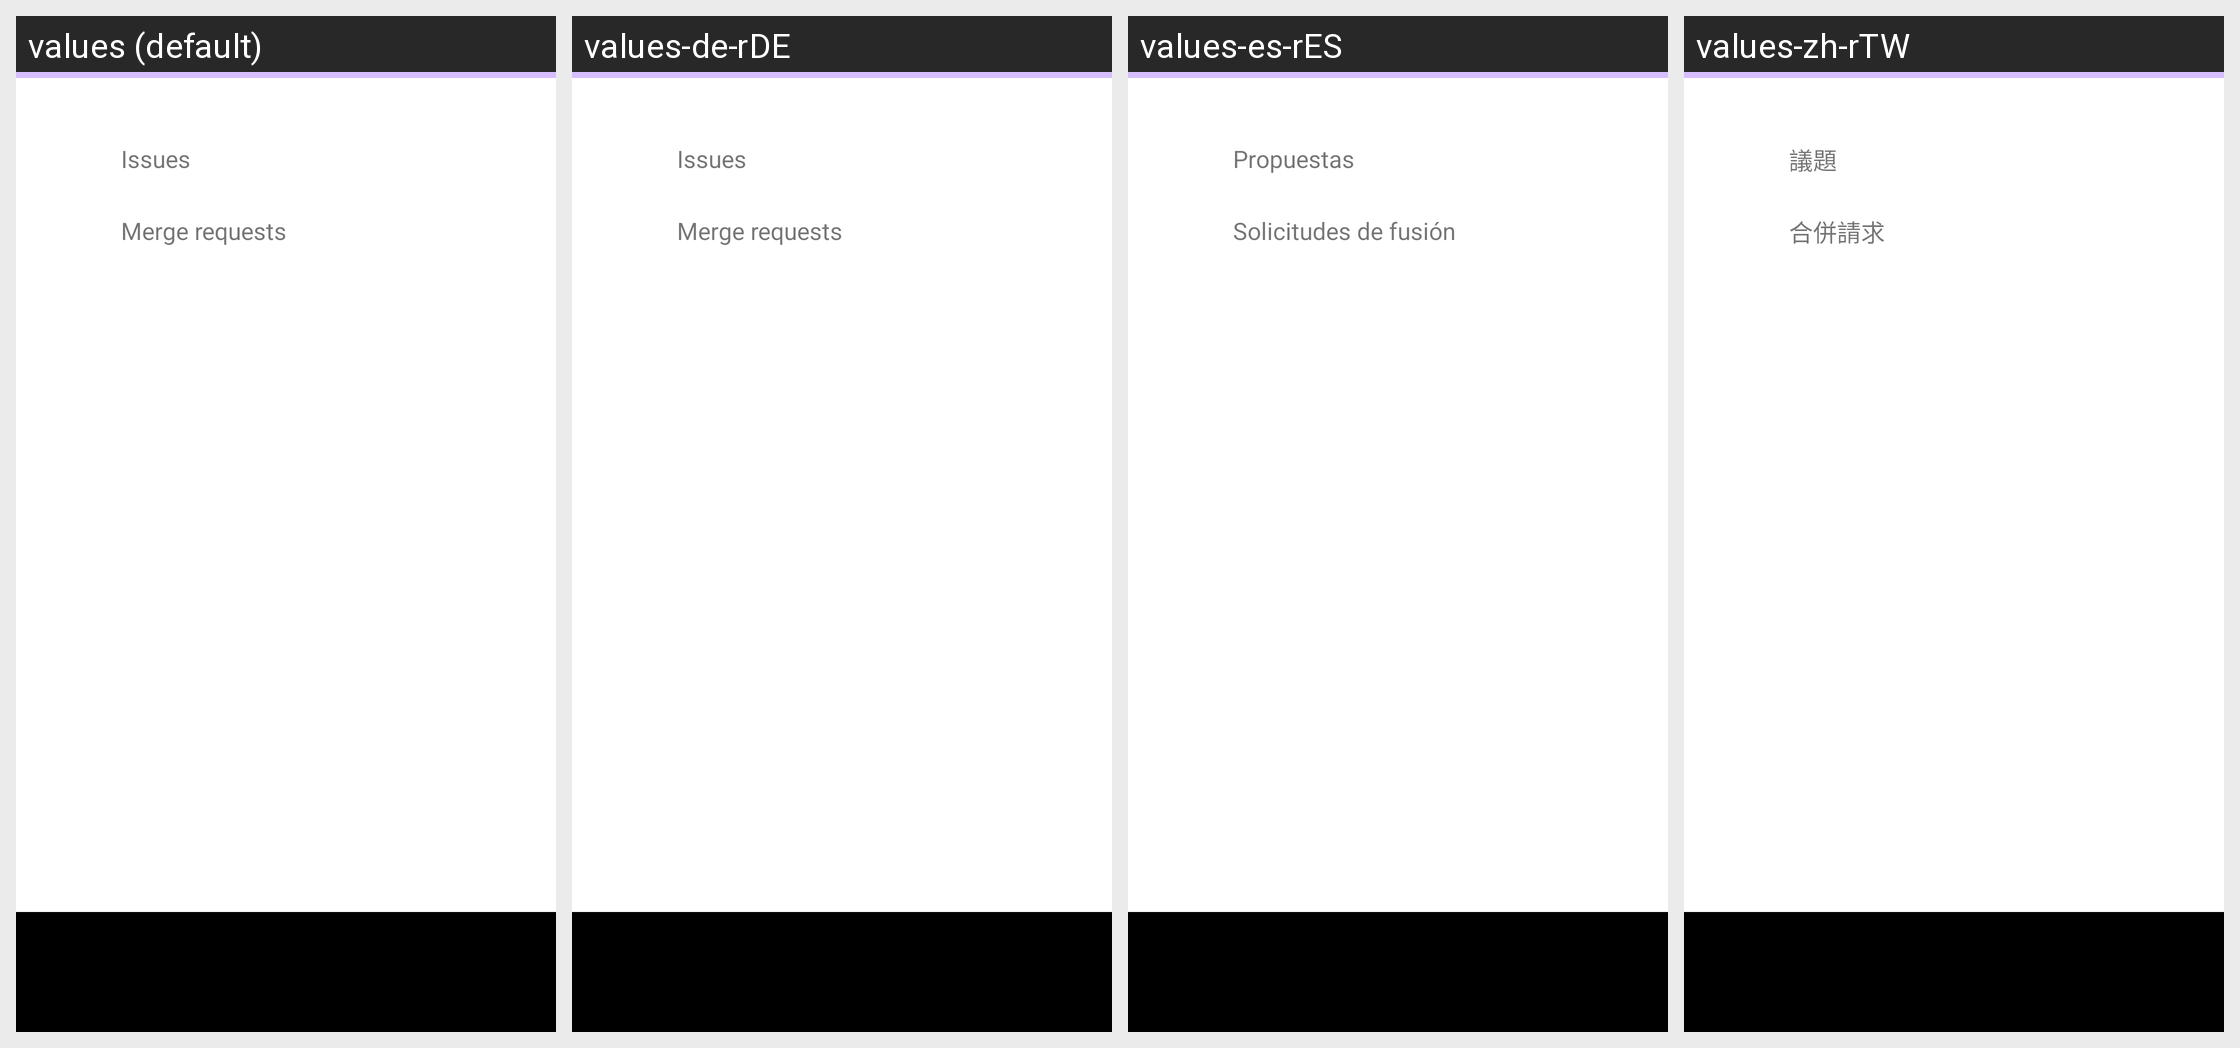

Translations of the strings shown on this Android screen, per locale in the grid:
Android screen res/layout/activity_group_details.xml rendered under 4 locales, left to right: values (default), values-de-rDE, values-es-rES, values-zh-rTW. Device: Nexus 5 (rendered at 1080×1920; each locale shown at half size, 540×960, under a caption strip naming it); theme Theme.MaterialComponents.DayNight.NoActionBar.
Other locales in the repository, not shown: values-fr-rFR, values-it-rIT, values-ru-rRU, values-zh-rCN.
Strings drawn on this screen, with the default value and each locale's value (text and hints the layout hard-codes, and strings that could not be matched under every locale, appear in the picture but are not listed):

issues
  values: Issues
  values-de-rDE: Issues
  values-es-rES: Propuestas
  values-zh-rTW: 議題

merge_requests
  values: Merge requests
  values-de-rDE: Merge requests
  values-es-rES: Solicitudes de fusión
  values-zh-rTW: 合併請求
